Photos from the image-classification dataset "scenario2_Oversampled" in the GitHub repository DeltaRig/Detection-of-Cigarette-Cabinet-Openings-Using-CCTV. Its 2 classes are: aberto, fechado.

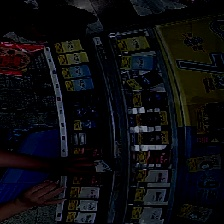
Label: aberto

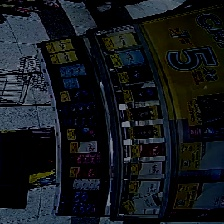
Label: fechado

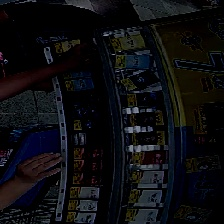
Label: aberto

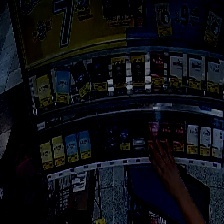
Label: fechado

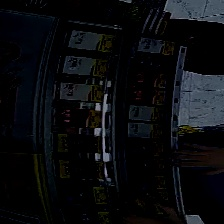
Label: aberto

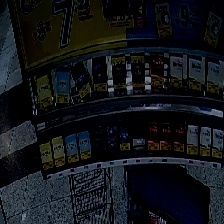
Label: fechado
